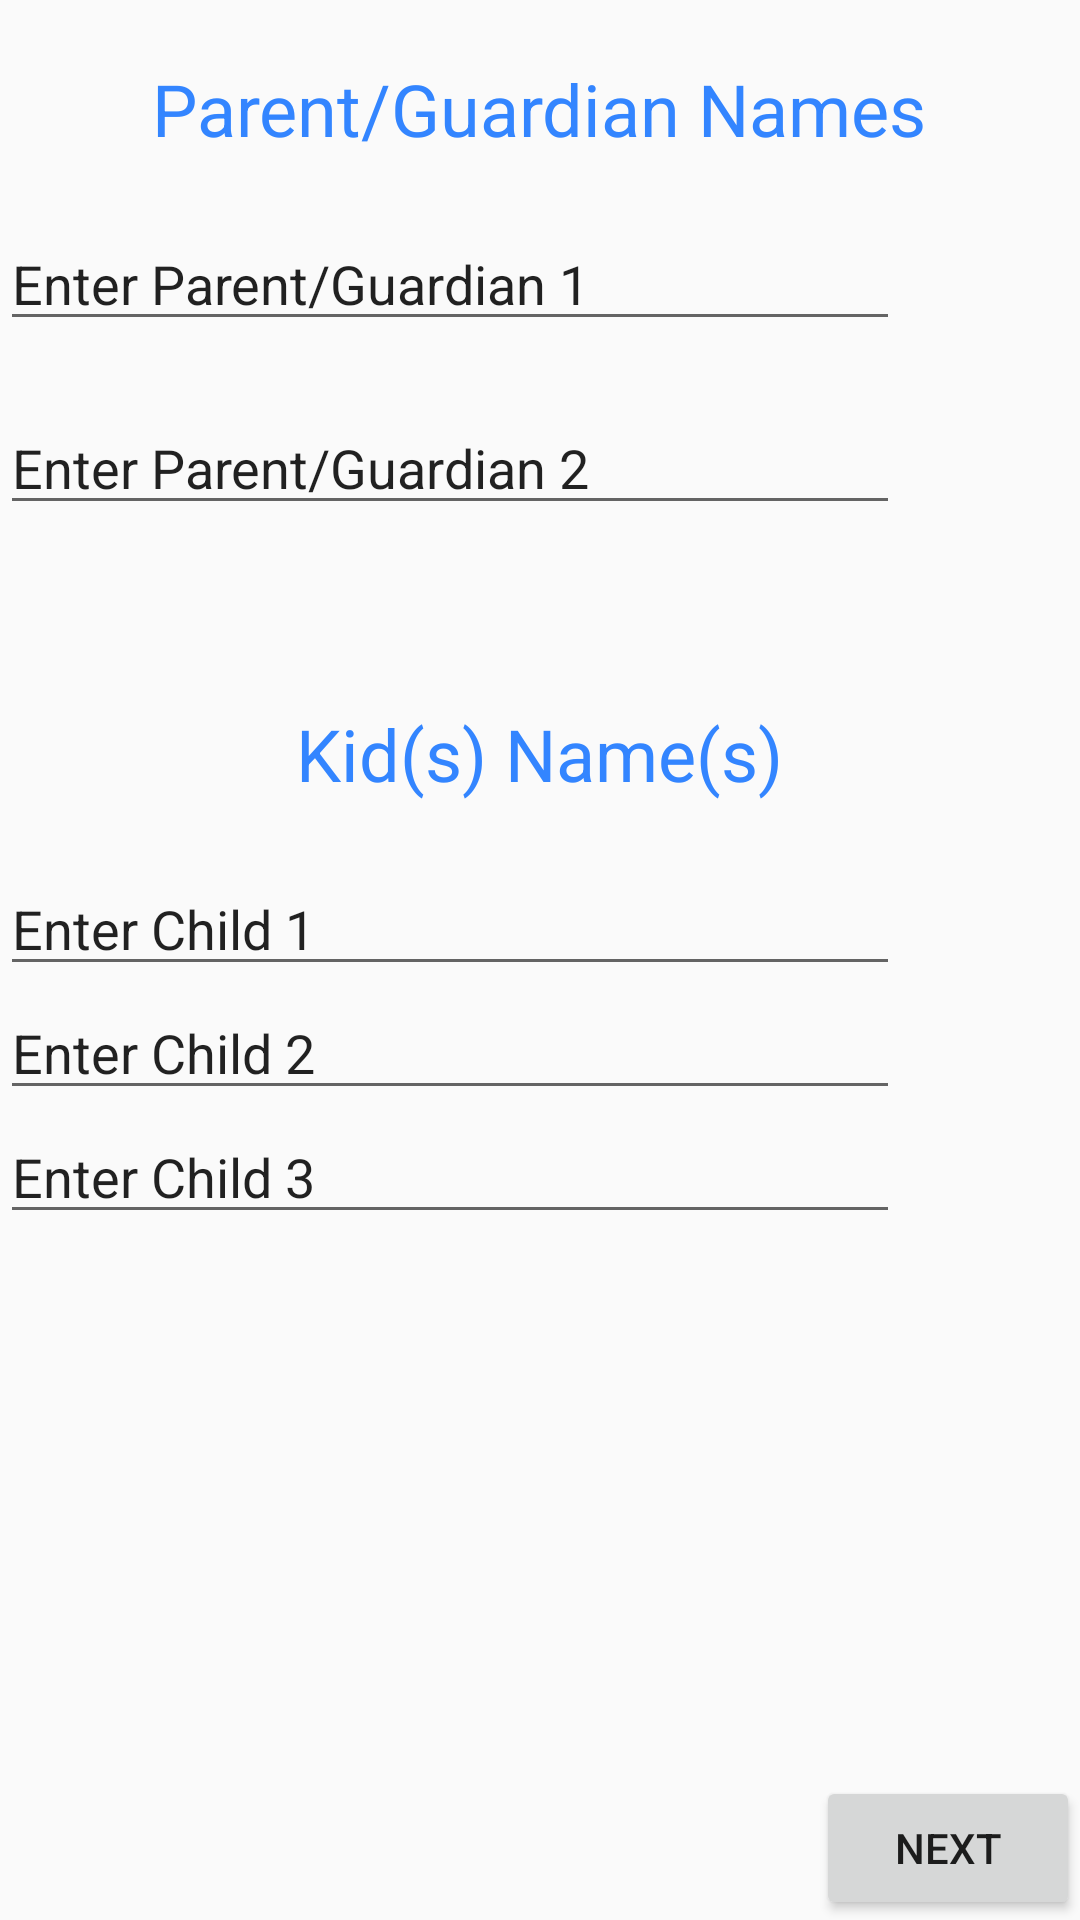

The Android layout XML behind this screen, and the referenced resources:
<!-- AndroidManifest.xml: application theme AppTheme -->
<!-- res/layout/names3.xml -->
<?xml version="1.0" encoding="utf-8"?>
<LinearLayout xmlns:android="http://schemas.android.com/apk/res/android"
    android:orientation="vertical" android:layout_width="match_parent"
    android:layout_height="match_parent">

    <TextView
        android:layout_width="wrap_content"
        android:layout_height="wrap_content"
        android:layout_margin="20dp"
        android:layout_gravity="center"
        android:textColor="#3385ff"
        android:text="Parent/Guardian Names"
        android:textSize="24sp"/>

    <EditText
        android:id="@+id/g_3_1"
        android:layout_width="300dp"
        android:layout_height="wrap_content"
        android:text="Enter Parent/Guardian 1"
        />

    <EditText
        android:id="@+id/g_3_2"
        android:layout_marginTop="20dp"
        android:layout_width="300dp"
        android:layout_height="wrap_content"
        android:text="Enter Parent/Guardian 2"
        />

    <TextView
        android:layout_width="wrap_content"
        android:layout_height="wrap_content"
        android:layout_marginTop="60dp"
        android:layout_marginBottom="20dp"
        android:layout_gravity="center"
        android:textColor="#3385ff"
        android:text="Kid(s) Name(s)"
        android:textSize="24sp"/>

    <EditText
        android:id="@+id/k_3_1"
        android:layout_width="300dp"
        android:layout_height="wrap_content"
        android:text="Enter Child 1"
        />
    <EditText
        android:id="@+id/k_3_2"
        android:layout_width="300dp"
        android:layout_height="wrap_content"
        android:text="Enter Child 2"
        />

    <EditText
        android:id="@+id/k_3_3"
        android:layout_width="300dp"
        android:layout_height="wrap_content"
        android:text="Enter Child 3"
        />


    <RelativeLayout
        android:layout_width="match_parent"
        android:layout_height="match_parent">

        <Button
            android:layout_width="wrap_content"
            android:layout_height="wrap_content"
            android:layout_alignParentEnd="true"
            android:id="@+id/nxt3"
            android:layout_alignParentBottom="true"

            android:text="Next"

            />

    </RelativeLayout>

</LinearLayout>
<!-- resources referenced by this layout -->
<resources>
  <style name="AppTheme" parent="Theme.AppCompat.Light.DarkActionBar">
          
          <item name="colorPrimary">#3385ff</item>
          <item name="colorPrimaryDark">#000033</item>
          <item name="colorAccent">@color/colorAccent</item>
      </style>
  <!-- not gathered from this repository: default colours our renderer supplied (Android Studio template values) -->
  <color name="colorAccent">#FF03DAC5</color>
</resources>
